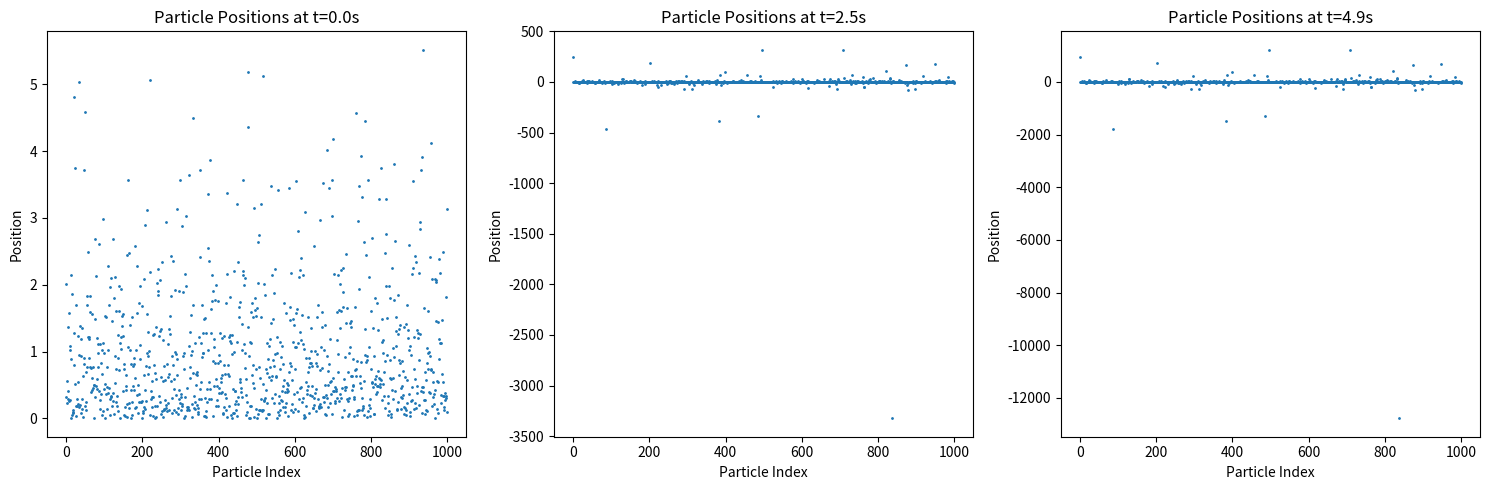

Reproduce this figure in Python.
import numpy as np
import matplotlib.pyplot as plt
from scipy.integrate import odeint

# Particle Class
class Particle:
    def __init__(self):
        self.mass = np.random.rand()          # Randomly choose mass between 0 and 1.
        self.charge = np.random.uniform(-1, 1) # Randomly choose charge between -1 and 1.
        u = np.random.rand()
        self.position = -np.log(1 - u)        # Using the inverse transform sampling method.
        self.velocity = 0                     # Initial velocity is set to 0.

    def acceleration(self, E):
        return self.charge * E / self.mass    # Acceleration due to electric field.

# Simulation Class
class Simulation:
    def __init__(self, num_particles=1000, E=0.5, dt=0.1, T=5):  # E and T have been modified here.
        self.particles = [Particle() for _ in range(num_particles)]
        self.E = E
        self.dt = dt
        self.time_steps = int(T/dt)
        self.positions_odeint = []

    def particle_ode(self, y, t, q, m, E):
        x, v = y
        dxdt = v
        dvdt = q * E / m
        return [dxdt, dvdt]

    def evolve(self):
        t = np.linspace(0, 5, self.time_steps)  # Updated the end time for linspace
        
        self.positions_odeint = [odeint(self.particle_ode, [p.position, p.velocity], t, args=(p.charge, p.mass, self.E))[:,0] for p in self.particles]

    def plot_positions(self):
        times_to_plot = [0, int(2.5/self.dt), int(5/self.dt) - 1]  # Changed times to match new total time
        
        plt.figure(figsize=(15, 5))
        for i, time_idx in enumerate(times_to_plot):
            plt.subplot(1, 3, i+1)
            positions_at_time = [sol[time_idx] for sol in self.positions_odeint]
            plt.scatter(range(len(positions_at_time)), positions_at_time, s=1)  # Scatter plot to show individual particle positions.
            plt.title(f"Particle Positions at t={time_idx*self.dt}s")
            plt.xlabel("Particle Index")
            plt.ylabel("Position")
            plt.tight_layout()

        plt.tight_layout()
        plt.show()

# Main Execution
if __name__ == "__main__":
    sim = Simulation()
    sim.evolve()
    sim.plot_positions()

